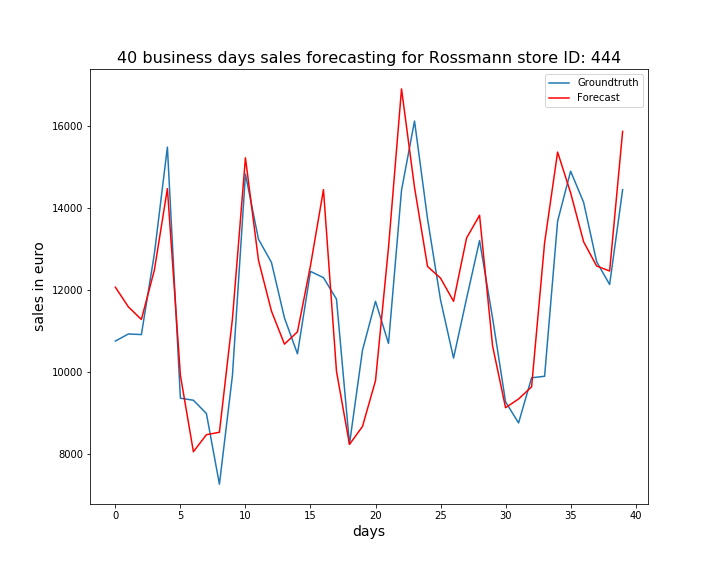

The data file committed next to this chart (first rows):
, ActualSales, Sales
0, 10749, 12062
1, 10922, 11584
2, 10907, 11276
3, 12880, 12482
4, 15480, 14467
5, 9355, 9914
6, 9306, 8050
7, 8981, 8465
8, 7257, 8525
9, 9907, 11288
10, 14820, 15219
11, 13235, 12724
12, 12667, 11481
13, 11314, 10674
14, 10438, 10974
15, 12448, 12587
16, 12296, 14442
17, 11771, 10011
18, 8235, 8229
19, 10526, 8667
20, 11719, 9783
21, 10691, 13034
22, 14428, 16900
23, 16116, 14496
24, 13731, 12570
25, 11752, 12283
26, 10334, 11719
27, 11785, 13260
28, 13201, 13818
29, 11312, 10632
30, 9264, 9124
31, 8752, 9337
32, 9854, 9633
33, 9890, 13144
34, 13672, 15357
35, 14893, 14366
36, 14132, 13171
37, 12684, 12580
38, 12129, 12457
39, 14441, 15863
